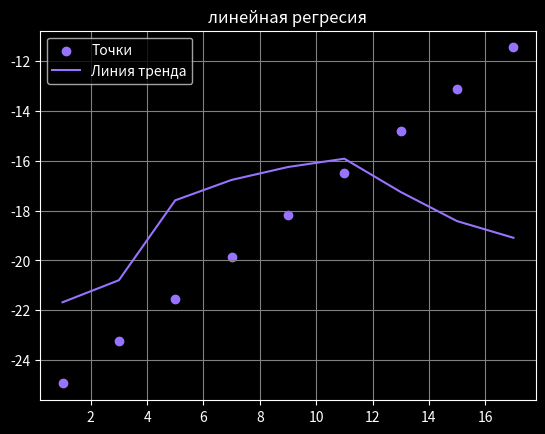

Source code (Python):
import numpy as np
import matplotlib.pyplot as plt
import math


X = np.array([1, 3, 5, 7, 9, 11, 13, 15, 17])
Y = np.array([12.5, 17.8, 37, 41.9, 45, 47, 39, 32, 28])

n = len(X)

x_sred = sum(X) / n
y_sred = sum(Y) / n

x_sample_average_x= np.zeros(len(X))
x_sample_average_x2= np.zeros(len(X))
y_y_cherta= np.zeros(len(X))
y_y_cherta2= np.zeros(len(X))
xy = np.zeros(len(X))

for i in range (len(X)):
    x_sample_average_x[i] = X[i] - x_sred
    x_sample_average_x2[i] = math.pow(x_sample_average_x[i], 2)

    y_y_cherta[i] = Y[i] - y_sred
    y_y_cherta2[i] = math.pow(y_y_cherta[i], 2)

    xy[i] = X[i] * Y[i]

s_x = math.sqrt(sum(x_sample_average_x2) / (n-1))
s_y = math.sqrt(sum(y_y_cherta2) / (n-1))

xy_sred = sum(xy) / n
r = (xy_sred - x_sred*y_sred) / (s_x * s_y)

regres_y = np.zeros(len(X))
regres_x = np.zeros(len(X))

print(y_sred)
print(x_sred)

print(s_y)
print(s_x)
print(r)

# y
# =
# 0.84222222
# x
# +
# 25.77555555
# for i in range(len(X)):
#     regres_y[i]= y_sred + r * (s_y/s_x) * (X[i] - x_sred)
#     regres_x[i] = x_sred + r * (s_x/s_y) * (Y[i] - y_sred)
for i in range(len(X)):
    regres_y[i] = X[i] * 0.84222222 - 25.77555555
    regres_x[i] = Y[i] * 0.1761722 + 3.1236782

left = round((math.sqrt(X[0] * X[n-1])), 2)
print('lef:', left)

############################# графики
# Выполняем линейную регрессию
slope, intercept = np.polyfit(Y, regres_x, 1)

# Создаем массив значений для линии тренда
regres_line = slope * Y + intercept

# Выполняем линейную регрессию
slope1, intercept1= np.polyfit(Y, regres_y, 1)

# Создаем массив значений для линии тренда
regres_line1 = slope1 * Y + intercept1


with plt.style.context("dark_background"):


    figure = plt.figure()
    ax1 = figure.add_subplot(1, 1, 1)


    ax1.scatter(X, regres_y, color='#9773ff', marker='o', label='Точки')
    ax1.plot(X, regres_line1, color='#9773ff', label='Линия тренда')

    ax1.legend(loc='best')
    ax1.set_title('линейная регресия')
    ax1.set_xlabel('')
    ax1.set_ylabel('')
    ax1.grid(color='grey')
    # plt.show()